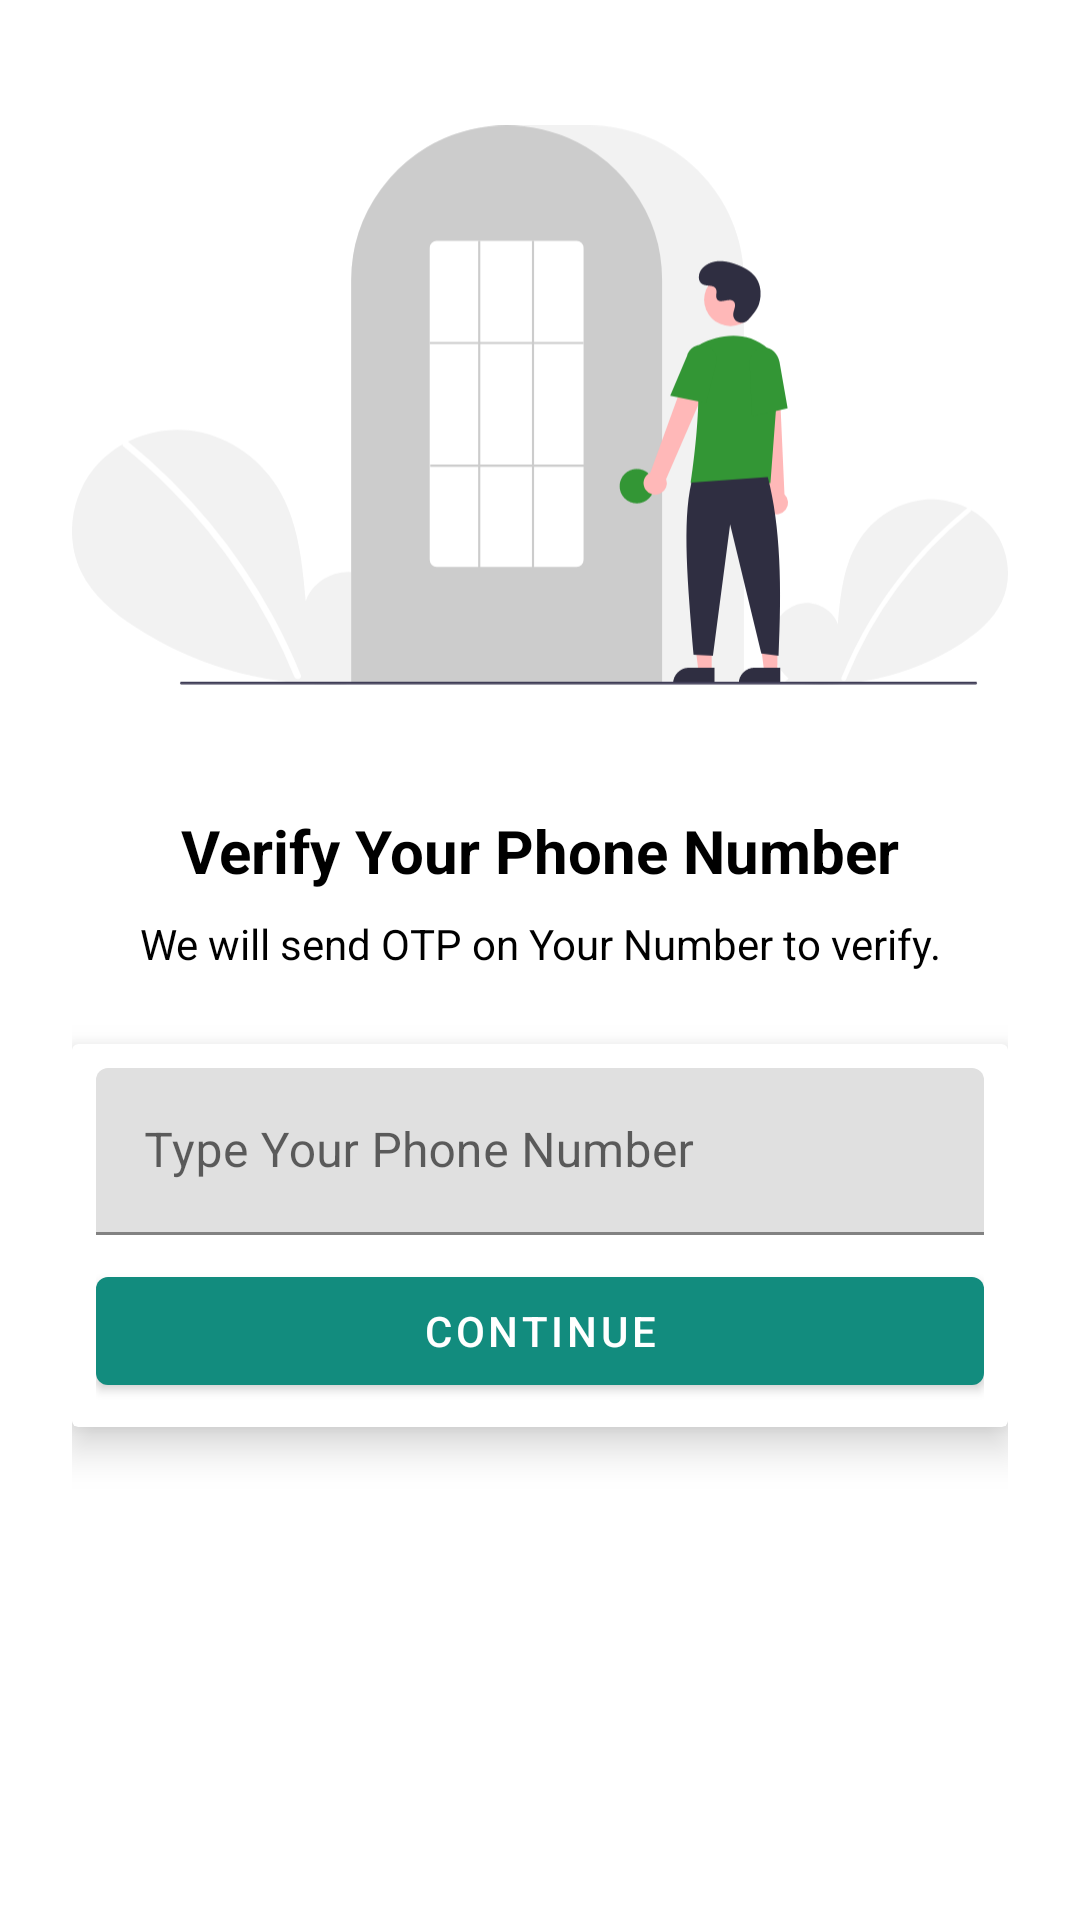

Produce the Android XML layout that renders to this screen, including the resource entries it uses.
<!-- AndroidManifest.xml: application theme Theme.LocalEyesAssignment -->
<!-- res/layout/activity_number.xml -->
<?xml version="1.0" encoding="utf-8"?>
<androidx.constraintlayout.widget.ConstraintLayout xmlns:android="http://schemas.android.com/apk/res/android"
    xmlns:app="http://schemas.android.com/apk/res-auto"
    xmlns:tools="http://schemas.android.com/tools"
    android:layout_width="match_parent"
    android:layout_height="match_parent"
    android:padding="24dp"
    tools:context=".activities.NumberActivity">

    <ImageView
        android:id="@+id/imageView"
        android:layout_width="wrap_content"
        android:layout_height="222dp"
        app:layout_constraintEnd_toEndOf="parent"
        app:layout_constraintStart_toStartOf="parent"
        app:layout_constraintTop_toTopOf="parent"
        app:srcCompat="@drawable/ic_auth" />

    <TextView
        android:id="@+id/textView"
        android:layout_width="wrap_content"
        android:layout_height="wrap_content"
        android:layout_marginTop="24dp"
        android:text="Verify Your Phone Number"
        android:textColor="@color/black"
        android:textSize="20sp"
        android:textStyle="bold"
        app:layout_constraintEnd_toEndOf="parent"
        app:layout_constraintStart_toStartOf="parent"
        app:layout_constraintTop_toBottomOf="@+id/imageView" />

    <TextView
        android:id="@+id/textView2"
        android:layout_width="wrap_content"
        android:layout_height="wrap_content"
        android:layout_marginTop="8dp"
        android:text="We will send OTP on Your Number to verify."
        android:textColor="@color/black"
        app:layout_constraintEnd_toEndOf="@+id/textView"
        app:layout_constraintStart_toStartOf="@+id/textView"
        app:layout_constraintTop_toBottomOf="@+id/textView" />

    <androidx.cardview.widget.CardView
        android:layout_width="match_parent"
        android:layout_height="wrap_content"
        android:layout_marginTop="24dp"
        app:cardElevation="8dp"
        app:layout_constraintEnd_toEndOf="parent"
        app:layout_constraintStart_toStartOf="parent"
        app:layout_constraintTop_toBottomOf="@+id/textView2">

        <LinearLayout
            android:layout_width="match_parent"
            android:layout_height="match_parent"
            android:layout_margin="8dp"
            android:orientation="vertical">

            <com.google.android.material.textfield.TextInputLayout
                style="@style/ThemeOverlay.Material3.TextInputEditText.OutlinedBox"
                android:layout_width="match_parent"
                android:layout_height="match_parent">

                <com.google.android.material.textfield.TextInputEditText
                    android:layout_width="match_parent"
                    android:layout_height="wrap_content"
                    android:id="@+id/phoneNumber"
                    android:inputType="number"
                    android:hint="Type Your Phone Number" />
            </com.google.android.material.textfield.TextInputLayout>

            <Button
                android:id="@+id/button"
                android:layout_width="match_parent"
                android:layout_height="wrap_content"
                android:layout_marginTop="8dp"
                android:text="Continue" />
        </LinearLayout>
    </androidx.cardview.widget.CardView>

</androidx.constraintlayout.widget.ConstraintLayout>
<!-- resources referenced by this layout -->
<resources>
  <color name="black">#FF000000</color>
  <!-- drawable ic_auth: vector/xml drawable (drawable, 5564 chars, omitted) -->
  <style name="Theme.LocalEyesAssignment" parent="Theme.MaterialComponents.DayNight.DarkActionBar">
          
          <item name="colorPrimary">@color/colorPrimary</item>
          <item name="colorPrimaryVariant">@color/colorPrimaryDark</item>
          <item name="colorOnPrimary">@color/white</item>
          
          <item name="colorSecondary">@color/colorPrimary</item>
          <item name="colorSecondaryVariant">@color/colorPrimaryDark</item>
          <item name="colorOnSecondary">@color/black</item>
          
          <item name="android:statusBarColor">?attr/colorPrimaryVariant</item>
          
      </style>
  <color name="colorPrimary">#128C7E</color>
  <color name="colorPrimaryDark">#075E54</color>
  <color name="white">#FFFFFFFF</color>
</resources>
